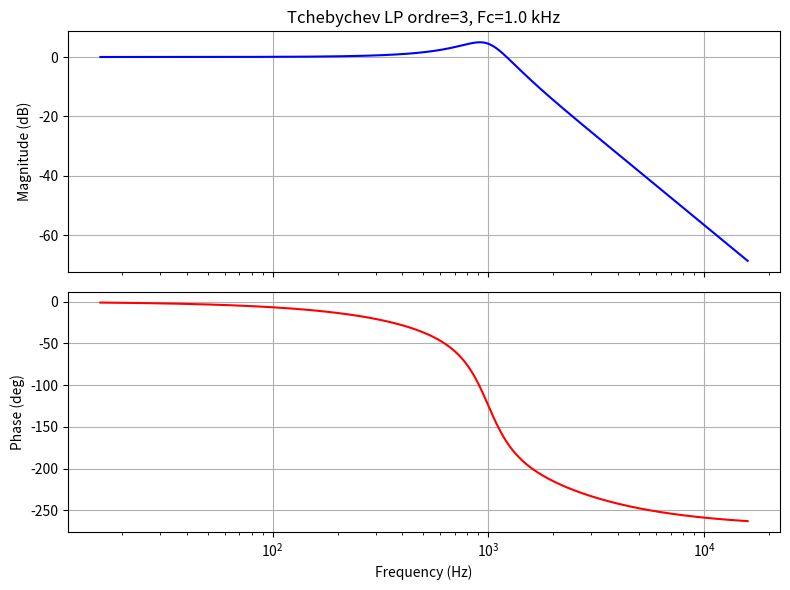
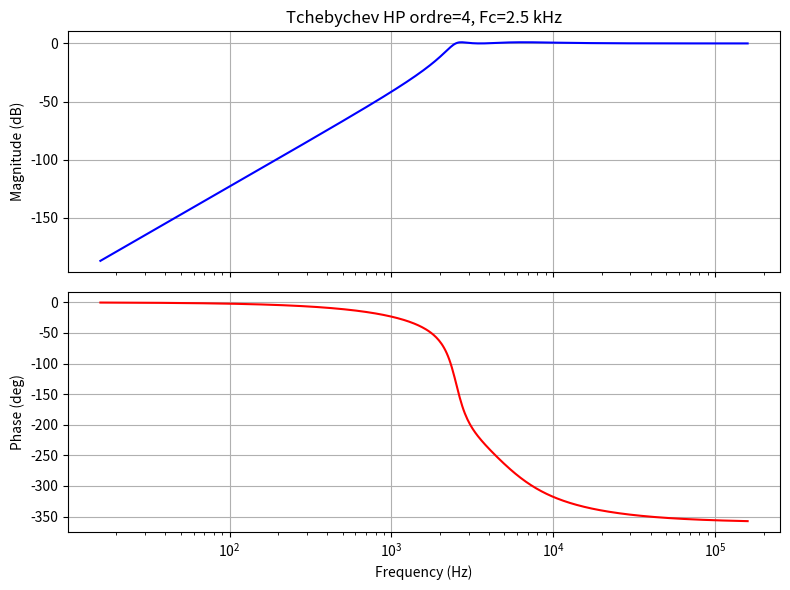

Here is the Python script that generated these plots, in order:
import numpy as np
from scipy.signal import TransferFunction, bode
import matplotlib.pyplot as plt

class TchebychevFilter:
    """
    Classe unique pour construire un filtre Tchebychev passe-bas OU passe-haut
    d'ordre n, avec ou sans cellule d'ordre 1 (si un pôle a q=0).

    - On utilise des formules directes pour la cellule ordre 2.
    - On stocke une table de pôles (omega0_norm, q0) adaptée à un certain ripple.
    """

    def __init__(self):
        # Table d'exemple (à adapter selon votre ripple).
        # On suppose qu'on a la version "passe-bas" de la table.
        self.TCHEBYCHEV_TABLE = {
            1: [(1.9652, 0.0)],
            2: [(1.0500, 0.9565)],
            3: [(1.4942, 0.0), (0.9971, 2.0177)],
            4: [(0.5286, 0.7845), (0.9932, 3.5590)],
            5: [(0.2895, 0.0), (0.6552, 1.3988), (0.9941, 5.5564)],
            # etc.
        }

    def tchebychev_poles(self, order):
        """Retourne la liste (omega0_norm, q0) pour l'ordre donné."""
        if order not in self.TCHEBYCHEV_TABLE:
            raise ValueError(f"Table indisponible pour l'ordre {order}.")
        return self.TCHEBYCHEV_TABLE[order]

    # ----------------------------------------------------------------
    # 1) Cellule 1er ordre
    # ----------------------------------------------------------------
    def first_order_filter(self, filter_type, cutoff_freq, R=None, C=None, omega0_norm=1.0):
        """
        Construit la FT d'une cellule 1er ordre :
          - Passe-bas : H(s) = 1 / [1 + s R C]
          - Passe-haut : H(s) = (s R C) / [1 + s R C]

        On définit la pulsation selon le type :
          - w_LP = 2*pi*fc * omega0_norm
          - w_HP = (2*pi*fc) / omega0_norm

        R*C = 1 / w  (selon LP ou HP).
        """
        if filter_type not in ["lowpass", "highpass"]:
            raise ValueError("filter_type doit être 'lowpass' ou 'highpass'.")

        if filter_type == "lowpass":
            omega = 2*np.pi*cutoff_freq * omega0_norm
            # R*C = 1/omega
        else:
            # highpass
            omega = (2*np.pi*cutoff_freq) / omega0_norm
            # R*C = 1/omega

        if R is not None and C is None:
            C = 1/(omega * R)
        elif C is not None and R is None:
            R = 1/(omega * C)
        elif R is None and C is None:
            raise ValueError("Fournir R ou C pour la cellule 1er ordre.")

        if filter_type == "lowpass":
            # H(s) = 1 / [1 + sRC]
            num = [1.0]
            den = [R*C, 1.0]
        else:
            # highpass => H(s) = sRC / [1 + sRC]
            num = [R*C, 0]
            den = [R*C, 1.0]

        tf = TransferFunction(num, den)
        return tf, {"R": R, "C": C}

    # ----------------------------------------------------------------
    # 2) Cellule 2e ordre "directe"
    # ----------------------------------------------------------------
    def second_order_filter_direct(self, filter_type, cutoff_freq, C1, C2, omega0_norm=1.0, q0=1.0):
        """
        Construit une cellule 2e ordre, passe-bas ou passe-haut,
        via les formules directes:

        - Passe-bas :
            R1 (C1 + C2) = 1 / [Q * w_LP],
            R1 R2 C1 C2  = 1 / w_LP^2,
            H(s) = 1 / [1 + s(R1)(C1+C2) + s^2(R1R2C1C2)].

        - Passe-haut :
            R1 (C1 + C2) = 1 / [Q * w_HP],
            R1 R2 C1 C2  = 1 / w_HP^2,
            H(s) = (s^2 R1R2C1C2)/[ s^2 R1R2C1C2 + s R1(C1+C2) + 1].
        """
        if filter_type not in ["lowpass", "highpass"]:
            raise ValueError("filter_type doit être 'lowpass' ou 'highpass'.")

        if filter_type == "lowpass":
            omega = 2*np.pi*cutoff_freq * omega0_norm
        else:
            omega = (2*np.pi*cutoff_freq) / omega0_norm

        # 1) Calcul R1
        denom_R1 = q0 * omega * (C1 + C2)
        if denom_R1 <= 0:
            raise ValueError("Impossible de calculer R1 (dénominateur <= 0).")
        R1 = 1/denom_R1

        # 2) Calcul R2
        denom_R2 = (omega**2)*C1*C2*R1
        if denom_R2 <= 0:
            raise ValueError("Impossible de calculer R2 (dénominateur <= 0).")
        R2 = 1/denom_R2

        if filter_type == "lowpass":
            # num = 1
            # den = [R1R2C1C2, R1(C1+C2), 1]
            num = [1.0]
            den = [R1*R2*C1*C2, R1*(C1 + C2), 1.0]
        else:
            # HP => num = s^2 R1R2C1C2
            # den = s^2 R1R2C1C2 + s R1(C1+C2) + 1
            num = [R1*R2*C1*C2, 0, 0]
            den = [R1*R2*C1*C2, R1*(C1 + C2), 1.0]

        tf = TransferFunction(num, den)
        return tf, {"R1": R1, "R2": R2, "C1": C1, "C2": C2}

    # ----------------------------------------------------------------
    # 3) Conception d'un filtre d'ordre n
    # ----------------------------------------------------------------
    def design_filter(self, order, cutoff_freq, filter_type="lowpass", c_vals=None, r_vals=None):
        """
        - order : ordre du filtre
        - cutoff_freq : fréquence de coupure (Hz)
        - filter_type : 'lowpass' ou 'highpass'
        - c_vals / r_vals : listes de longueur = order (facultatives)
                            pour imposer des composants.

        On cascade chaque pôle (omega0_norm, q0) :
         - si q0=0 => cellule 1er ordre
         - sinon => cellule 2e ordre
        """
        if filter_type not in ["lowpass", "highpass"]:
            raise ValueError("filter_type doit être 'lowpass' ou 'highpass'.")

        poles = self.tchebychev_poles(order)

        # Vérif longueur
        if c_vals is not None and len(c_vals) != order:
            raise ValueError(f"c_vals doit avoir {order} éléments.")
        if r_vals is not None and len(r_vals) != order:
            raise ValueError(f"r_vals doit avoir {order} éléments.")

        if c_vals is None:
            c_vals = [None]*order
        if r_vals is None:
            r_vals = [None]*order

        num_combined = [1.]
        den_combined = [1.]
        stages = []
        idx = 0

        for (omega0_norm, q0) in poles:
            if q0 == 0.0:
                # => 1er ordre
                tf1, params1 = self.first_order_filter(
                    filter_type,
                    cutoff_freq,
                    R=r_vals[idx],
                    C=c_vals[idx],
                    omega0_norm=omega0_norm
                )
                idx += 1
                stages.append({"tf": tf1, "params": params1})
                num_combined = np.polymul(num_combined, tf1.num)
                den_combined = np.polymul(den_combined, tf1.den)

            else:
                # => 2e ordre
                # On va consommer 2 valeurs (C1, C2) et pas de R imposé => calcul direct
                C1, C2 = c_vals[idx], c_vals[idx+1]
                idx += 2
                if (C1 is None) or (C2 is None):
                    raise ValueError("Cellule 2e ordre => il faut C1 et C2 (ou on revoit la logique).")

                tf2, params2 = self.second_order_filter_direct(
                    filter_type,
                    cutoff_freq,
                    C1, C2,
                    omega0_norm=omega0_norm,
                    q0=q0
                )
                stages.append({"tf": tf2, "params": params2})
                num_combined = np.polymul(num_combined, tf2.num)
                den_combined = np.polymul(den_combined, tf2.den)

        # TF globale
        tf_global = TransferFunction(num_combined, den_combined)
        return tf_global, stages


# ----------------------------------------------------------------
# Exemple d'utilisation
# ----------------------------------------------------------------
if __name__ == "__main__":
    # On crée notre objet
    filter_designer = TchebychevFilter()

    # 1) Ex: un filtre passe-bas d'ordre 3, fc=1 kHz
    order_lp = 3
    fc_lp = 1e3
    # On fixe 3 condensateurs, p.ex. c_vals=[10nF, 10nF, 4.7nF],
    # sachant que la 1ʳᵉ cellule (q=0) n'utilisera qu'un seul condo,
    # et la 2ᵉ (q!=0) en utilisera 2.
    cvals_lp = [10e-9, 10e-9, 4.7e-9]

    tf_lp, stages_lp = filter_designer.design_filter(
        order=order_lp,
        cutoff_freq=fc_lp,
        filter_type="lowpass",
        c_vals=cvals_lp,
        r_vals=None  # on laisse calculer R
    )
    print("\n=== PASSE-BAS Ordre 3 ===")
    for i, st in enumerate(stages_lp, start=1):
        print(f"Cellule {i} => {st['params']}")
    print("TF globale (num, den):", tf_lp.num, tf_lp.den)

    # Bode plot LP
    w = np.logspace(2, 5, 400)
    w, mag, phase = bode(tf_lp, w=w)
    freq_hz = w/(2*np.pi)

    fig_lp, (ax_mag_lp, ax_phase_lp) = plt.subplots(2,1,figsize=(8,6), sharex=True)
    ax_mag_lp.semilogx(freq_hz, mag, 'b')
    ax_mag_lp.set_ylabel('Magnitude (dB)')
    ax_mag_lp.set_title(f'Tchebychev LP ordre={order_lp}, Fc={fc_lp/1e3} kHz')

    ax_phase_lp.semilogx(freq_hz, phase, 'r')
    ax_phase_lp.set_xlabel('Frequency (Hz)')
    ax_phase_lp.set_ylabel('Phase (deg)')
    ax_phase_lp.grid(True)
    ax_mag_lp.grid(True)
    plt.tight_layout()
    plt.show()


    # 2) Ex: un filtre passe-haut d'ordre 4, fc=2.5 kHz
    order_hp = 4
    fc_hp = 2.5e3
    # 4 condensateurs => 2 cellules d'ordre 2, par ex. [10nF, 10nF, 10nF, 5nF]
    cvals_hp = [10e-9, 10e-9, 10e-9, 5e-9]

    tf_hp, stages_hp = filter_designer.design_filter(
        order=order_hp,
        cutoff_freq=fc_hp,
        filter_type="highpass",
        c_vals=cvals_hp,
        r_vals=None
    )
    print("\n=== PASSE-HAUT Ordre 4 ===")
    for i, st in enumerate(stages_hp, start=1):
        print(f"Cellule {i} => {st['params']}")
    print("TF globale (num, den):", tf_hp.num, tf_hp.den)

    # Bode plot HP
    w2 = np.logspace(2, 6, 500)
    w2, mag2, phase2 = bode(tf_hp, w=w2)
    freq_hz2 = w2/(2*np.pi)

    fig_hp, (ax_mag_hp, ax_phase_hp) = plt.subplots(2,1,figsize=(8,6), sharex=True)
    ax_mag_hp.semilogx(freq_hz2, mag2, 'b')
    ax_mag_hp.set_ylabel('Magnitude (dB)')
    ax_mag_hp.set_title(f'Tchebychev HP ordre={order_hp}, Fc={fc_hp/1e3} kHz')

    ax_phase_hp.semilogx(freq_hz2, phase2, 'r')
    ax_phase_hp.set_xlabel('Frequency (Hz)')
    ax_phase_hp.set_ylabel('Phase (deg)')
    ax_phase_hp.grid(True)
    ax_mag_hp.grid(True)
    plt.tight_layout()
    plt.show()
